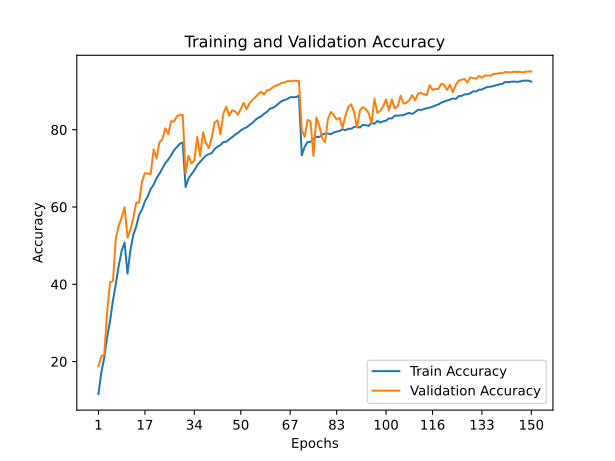

Data behind this chart, as committed beside it:
train_accuracy; train_loss; valid_accuracy; valid_loss
11,6120; 3,7094; 18,8200; 2,2570
17,2480; 2,1797; 21,3800; 2,0681
20,9300; 2,0747; 21,7900; 2,0348
26,3480; 1,9414; 32,8400; 1,7334
30,4940; 1,8537; 40,5100; 1,6249
35,8440; 1,7337; 40,8200; 1,5632
40,1860; 1,6306; 52,0400; 1,3309
44,8320; 1,5247; 55,2100; 1,2302
48,6940; 1,4292; 57,3600; 1,1777
50,7920; 1,3760; 59,9400; 1,1143
42,7660; 1,5858; 52,1100; 1,3882
48,7940; 1,4344; 54,0500; 1,2686
52,7680; 1,3303; 57,1700; 1,2128
54,9600; 1,2649; 61,1000; 1,1041
58,0100; 1,1895; 61,1300; 1,1016
59,3140; 1,1459; 66,6200; 0,9427
61,4560; 1,0910; 68,7700; 0,8997
62,8080; 1,0428; 68,6600; 0,8990
64,6540; 0,9929; 68,5400; 0,9066
65,7780; 0,9599; 74,9500; 0,7272
67,4640; 0,9167; 72,5900; 0,8302
68,6180; 0,8929; 76,7800; 0,6856
70,0040; 0,8496; 77,5100; 0,6346
71,3500; 0,8105; 80,3600; 0,5683
72,2560; 0,7853; 78,8400; 0,5964
73,3620; 0,7519; 82,2300; 0,5219
74,6620; 0,7208; 82,1000; 0,5168
75,5000; 0,7005; 83,4100; 0,4759
76,3640; 0,6707; 83,8300; 0,4688
76,6840; 0,6663; 83,8500; 0,4633
65,1620; 0,9857; 68,6700; 0,9225
67,4160; 0,9287; 73,2900; 0,7489
68,4360; 0,8929; 71,2600; 0,8864
69,4980; 0,8666; 71,9900; 0,8618
70,7860; 0,8278; 78,1900; 0,6482
71,6600; 0,8053; 73,1800; 0,7647
72,5300; 0,7798; 79,3500; 0,6162
73,2920; 0,7569; 76,5600; 0,7307
73,6780; 0,7450; 75,2400; 0,7617
73,9540; 0,7343; 78,0100; 0,6235
75,0180; 0,7121; 81,8600; 0,5271
75,6000; 0,6946; 82,4400; 0,5055
76,0340; 0,6850; 78,7600; 0,6681
76,8060; 0,6647; 84,1800; 0,4779
76,9000; 0,6564; 86,0100; 0,4073
77,4780; 0,6402; 83,6300; 0,4796
78,0820; 0,6226; 85,0100; 0,4481
78,6900; 0,6084; 84,7700; 0,4379
79,1400; 0,5994; 83,9000; 0,4785
79,8020; 0,5732; 85,3600; 0,4167
80,3000; 0,5640; 86,9700; 0,3731
80,6100; 0,5484; 85,3000; 0,4393
81,2280; 0,5312; 86,8100; 0,3739
81,7440; 0,5214; 87,6800; 0,3477
82,5060; 0,4998; 88,3800; 0,3458
83,0940; 0,4825; 89,2400; 0,3279
83,4620; 0,4705; 89,8100; 0,3180
84,1020; 0,4567; 89,1100; 0,3214
84,6220; 0,4433; 90,1500; 0,2883
85,4280; 0,4192; 90,3500; 0,3042
... 90 more rows
